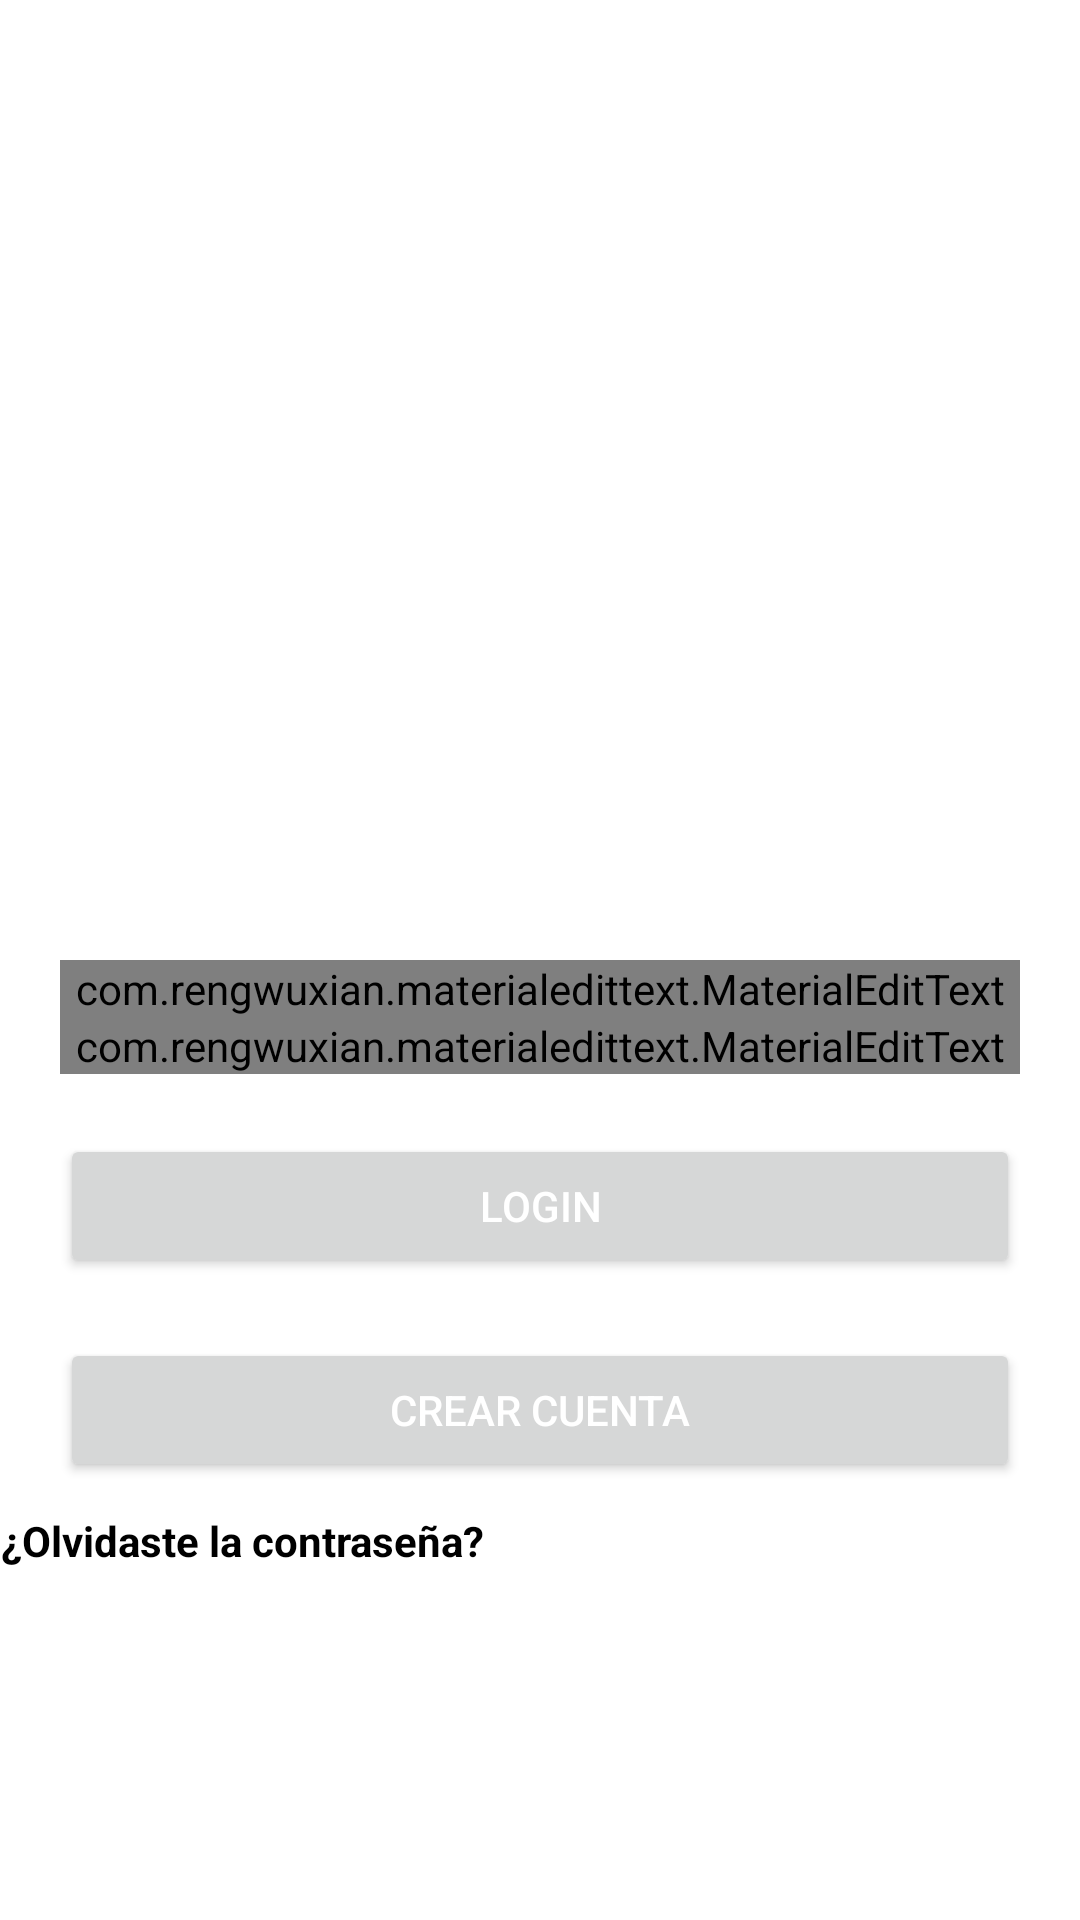

Android layout source for this screen:
<!-- AndroidManifest.xml: application theme Theme.JustChatting -->
<!-- res/layout/activity_main.xml -->
<?xml version="1.0" encoding="utf-8"?>
<LinearLayout xmlns:android="http://schemas.android.com/apk/res/android"
    xmlns:app="http://schemas.android.com/apk/res-auto"
    xmlns:tools="http://schemas.android.com/tools"
    android:layout_width="match_parent"
    android:layout_height="match_parent"
    android:orientation="vertical"
    tools:context=".MainActivity">

    <LinearLayout
        android:layout_weight="1"
        android:layout_width="match_parent"
        android:layout_height="match_parent"
        android:orientation="vertical">

    </LinearLayout>
    <LinearLayout
        android:layout_weight="1"
        android:layout_width="match_parent"
        android:layout_height="match_parent"
        android:orientation="vertical">
        <com.rengwuxian.materialedittext.MaterialEditText
            android:layout_width="match_parent"
            android:layout_height="wrap_content"
            android:id="@+id/entrada_email"
            android:inputType="textEmailAddress"
            app:met_floatingLabel="normal"
            android:hint="Email"
            android:layout_marginLeft="20dp"
            android:layout_marginRight="20dp"/>

        <com.rengwuxian.materialedittext.MaterialEditText

            android:layout_width="match_parent"
            android:layout_height="wrap_content"
            android:id="@+id/entrada_pass"
            android:inputType="textPassword"
            app:met_floatingLabel="normal"
            android:hint="Contraseña"
            android:layout_marginLeft="20dp"
            android:layout_marginRight="20dp"/>


        <Button
            android:layout_width="match_parent"
            android:layout_height="wrap_content"
            android:id="@+id/btn_login"
            android:layout_marginTop="20dp"
            android:layout_marginLeft="20dp"
            android:layout_marginRight="20dp"
            android:textColor="@color/white"
            android:text="LOGIN"
            />




        <Button
            android:layout_width="match_parent"
            android:layout_height="wrap_content"
            android:id="@+id/btn_registro"
            android:layout_marginTop="20dp"
            android:layout_marginLeft="20dp"
            android:layout_marginRight="20dp"
            android:textColor="@color/white"
            android:text="CREAR CUENTA"
            />

        <TextView
            android:layout_width="wrap_content"
            android:layout_height="wrap_content"
            android:gravity="center"
            android:text="¿Olvidaste la contraseña?"
            android:layout_marginTop="10dp"
            android:textStyle="bold"
            android:id="@+id/forgot_password"
            android:textColor="@color/black"/>


    </LinearLayout>


</LinearLayout>
<!-- resources referenced by this layout -->
<resources>
  <color name="black">#FF000000</color>
  <color name="white">#FFFFFFFF</color>
  <style name="Theme.JustChatting" parent="Theme.MaterialComponents.DayNight.DarkActionBar">
          
          <item name="colorPrimary">@color/orange_500</item>
          <item name="colorPrimaryVariant">@color/orange_700</item>
          <item name="colorOnPrimary">@color/white</item>
          
          <item name="colorSecondary">@color/teal_200</item>
          <item name="colorSecondaryVariant">@color/teal_700</item>
          <item name="colorOnSecondary">@color/black</item>
          
          <item name="android:statusBarColor" tools:targetApi="l">?attr/colorPrimaryVariant</item>
          
      </style>
  <color name="orange_500">#FB9E4C</color>
  <color name="orange_700">#A86537</color>
  <color name="teal_200">#FF03DAC5</color>
  <color name="teal_700">#FF018786</color>
</resources>
